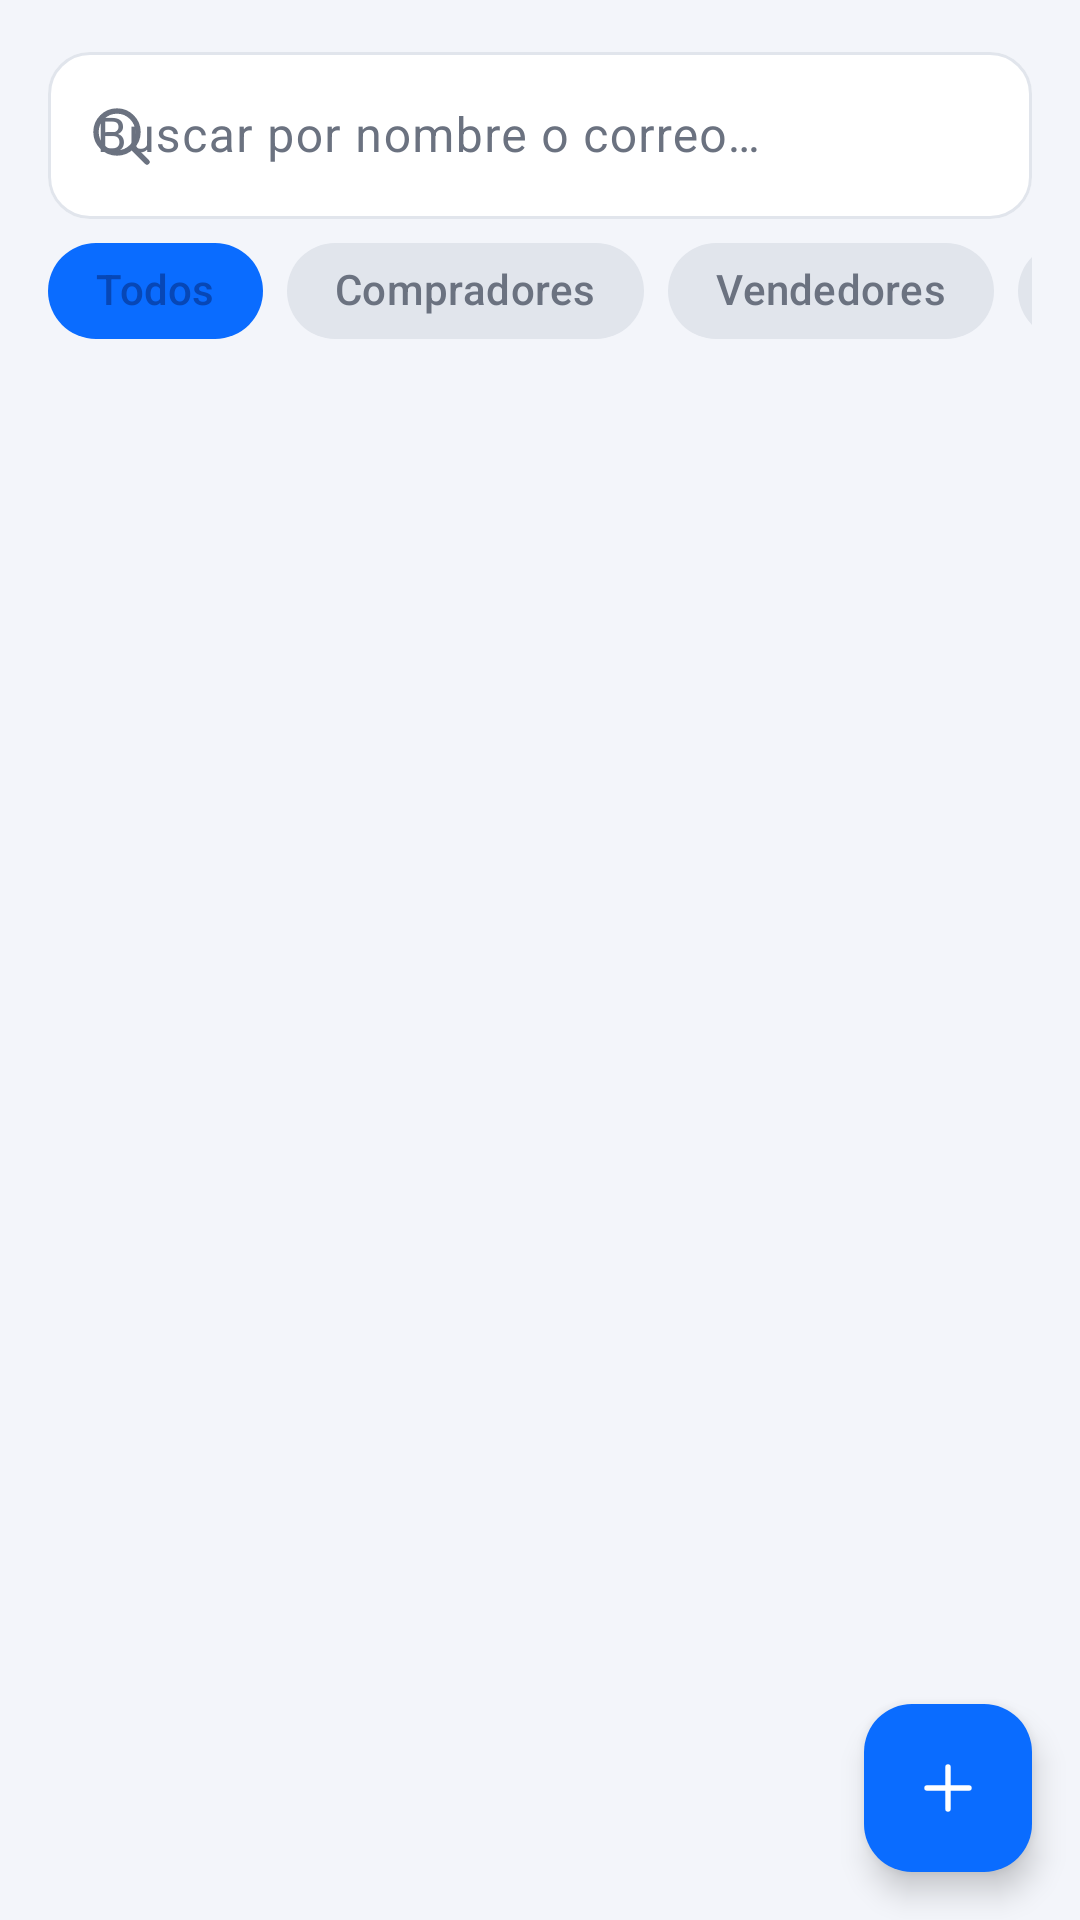

The Android layout XML behind this screen, and the referenced resources:
<!-- AndroidManifest.xml: application theme Theme.ConectAPI -->
<!-- res/layout/fragment_usuarios.xml -->
<?xml version="1.0" encoding="utf-8"?>
<androidx.coordinatorlayout.widget.CoordinatorLayout xmlns:android="http://schemas.android.com/apk/res/android"
    xmlns:app="http://schemas.android.com/apk/res-auto"
    android:layout_width="match_parent"
    android:layout_height="match_parent">

    <LinearLayout
        android:layout_width="match_parent"
        android:layout_height="match_parent"
        android:orientation="vertical"
        android:paddingHorizontal="@dimen/margen">

        <com.google.android.material.textfield.TextInputLayout
            style="@style/Campo"
            android:layout_width="match_parent"
            android:layout_height="wrap_content"
            android:hint="@string/buscar_por_nombre_o_correo"
            app:startIconDrawable="@drawable/ic_buscar">

            <com.google.android.material.textfield.TextInputEditText
                android:id="@+id/campoBuscar"
                android:layout_width="match_parent"
                android:layout_height="wrap_content"
                android:inputType="text" />
        </com.google.android.material.textfield.TextInputLayout>

        <com.google.android.material.chip.ChipGroup
            android:id="@+id/grupoRol"
            android:layout_width="match_parent"
            android:layout_height="wrap_content"
            app:checkedChip="@id/chipTodos"
            app:selectionRequired="true"
            app:singleLine="true"
            app:singleSelection="true">

            <com.google.android.material.chip.Chip
                android:id="@+id/chipTodos"
                style="@style/ChipFiltro"
                android:layout_width="wrap_content"
                android:layout_height="wrap_content"
                android:text="@string/todos" />

            <com.google.android.material.chip.Chip
                android:id="@+id/chipCompradores"
                style="@style/ChipFiltro"
                android:layout_width="wrap_content"
                android:layout_height="wrap_content"
                android:text="@string/compradores" />

            <com.google.android.material.chip.Chip
                android:id="@+id/chipVendedores"
                style="@style/ChipFiltro"
                android:layout_width="wrap_content"
                android:layout_height="wrap_content"
                android:text="@string/vendedores" />

            <com.google.android.material.chip.Chip
                android:id="@+id/chipAdmins"
                style="@style/ChipFiltro"
                android:layout_width="wrap_content"
                android:layout_height="wrap_content"
                android:text="@string/admin" />
        </com.google.android.material.chip.ChipGroup>

        <androidx.recyclerview.widget.RecyclerView
            android:id="@+id/listaUsuarios"
            android:layout_width="match_parent"
            android:layout_height="match_parent"
            android:clipToPadding="false"
            android:paddingBottom="96dp"
            app:layoutManager="androidx.recyclerview.widget.LinearLayoutManager" />
    </LinearLayout>

    <com.google.android.material.floatingactionbutton.FloatingActionButton
        android:id="@+id/btnNuevo"
        android:layout_width="wrap_content"
        android:layout_height="wrap_content"
        android:layout_gravity="bottom|end"
        android:layout_margin="@dimen/margen"
        android:contentDescription="@string/crear_usuario"
        android:src="@drawable/ic_mas"
        app:backgroundTint="?attr/colorPrimary"
        app:tint="@color/blanco" />
</androidx.coordinatorlayout.widget.CoordinatorLayout>
<!-- resources referenced by this layout -->
<resources>
  <color name="blanco">#FFFFFF</color>
  <dimen name="margen">16dp</dimen>
  <!-- drawable ic_buscar (drawable) -->
  <?xml version="1.0" encoding="utf-8"?>
  <vector xmlns:android="http://schemas.android.com/apk/res/android"
      android:width="24dp"
      android:height="24dp"
      android:viewportWidth="24"
      android:viewportHeight="24"
      android:tint="?attr/colorControlNormal">
      <path
          android:pathData="M4,11a7,7 0 1,0 14,0a7,7 0 1,0 -14,0"
          android:strokeColor="#FFFFFF"
          android:strokeWidth="1.8"
          android:strokeLineCap="round"
          android:strokeLineJoin="round" />
      <path
          android:pathData="M21,21l-4.3,-4.3"
          android:strokeColor="#FFFFFF"
          android:strokeWidth="1.8"
          android:strokeLineCap="round"
          android:strokeLineJoin="round" />
  </vector>
  <!-- drawable ic_mas (drawable) -->
  <?xml version="1.0" encoding="utf-8"?>
  <vector xmlns:android="http://schemas.android.com/apk/res/android"
      android:width="24dp"
      android:height="24dp"
      android:viewportWidth="24"
      android:viewportHeight="24"
      android:tint="?attr/colorControlNormal">
      <path
          android:pathData="M12,5v14"
          android:strokeColor="#FFFFFF"
          android:strokeWidth="1.8"
          android:strokeLineCap="round"
          android:strokeLineJoin="round" />
      <path
          android:pathData="M5,12h14"
          android:strokeColor="#FFFFFF"
          android:strokeWidth="1.8"
          android:strokeLineCap="round"
          android:strokeLineJoin="round" />
  </vector>
  <string name="admin">Admin</string>
  <string name="buscar_por_nombre_o_correo">Buscar por nombre o correo…</string>
  <string name="compradores">Compradores</string>
  <string name="crear_usuario">Crear usuario</string>
  <string name="todos">Todos</string>
  <string name="vendedores">Vendedores</string>
  <style name="Campo" parent="Widget.Material3.TextInputLayout.OutlinedBox">
          <item name="boxCornerRadiusTopStart">@dimen/radio_boton</item>
          <item name="boxCornerRadiusTopEnd">@dimen/radio_boton</item>
          <item name="boxCornerRadiusBottomStart">@dimen/radio_boton</item>
          <item name="boxCornerRadiusBottomEnd">@dimen/radio_boton</item>
          <item name="boxBackgroundColor">@color/superficie</item>
          <item name="boxStrokeColor">@color/selector_borde_campo</item>
          <item name="android:layout_marginTop">@dimen/margen_medio</item>
      </style>
  <style name="ChipFiltro" parent="Widget.Material3.Chip.Filter">
          <item name="chipBackgroundColor">@color/selector_chip_fondo</item>
          <item name="android:textColor">@color/selector_chip_texto</item>
          <item name="chipStrokeWidth">0dp</item>
          <item name="chipCornerRadius">20dp</item>
          <item name="checkedIconVisible">false</item>
      </style>
  <dimen name="radio_boton">14dp</dimen>
  <color name="superficie">#FFFFFF</color>
  <dimen name="margen_medio">12dp</dimen>
  <color name="azul">#0A6CFF</color>
  <color name="azul_claro">#E3EEFF</color>
  <color name="azul_oscuro">#0747B6</color>
  <color name="morado">#6366F1</color>
  <color name="fondo">#F3F5FA</color>
  <color name="texto">#1A1C20</color>
  <color name="texto_suave">#6B7280</color>
  <color name="borde">#E1E5EC</color>
  <color name="rojo">#DC2626</color>
</resources>
